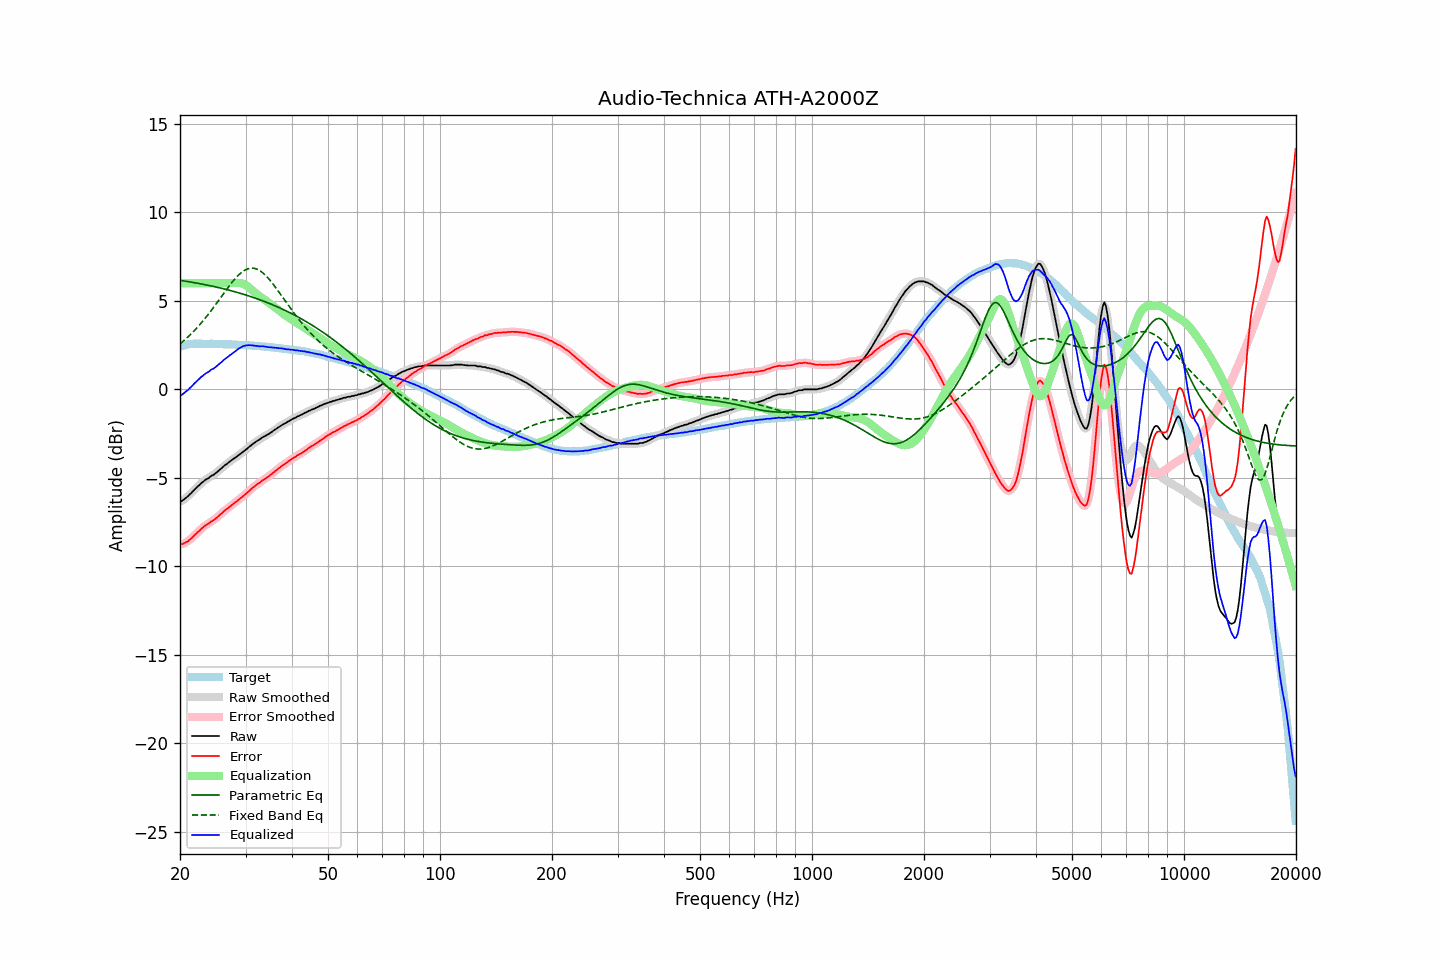

The file beside this chart, header and first rows:
frequency, raw, error, smoothed, error_smoothed, equalization, parametric_eq, fixed_band_eq, equalized_raw, equalized_smoothed, target
20.00, -6.32, -8.73, -6.33, -8.74, 6.00, 6.16, 2.57, -0.32, -0.33, 2.41
20.20, -6.31, -8.75, -6.29, -8.73, 6.00, 6.14, 2.65, -0.31, -0.29, 2.44
20.40, -6.25, -8.72, -6.25, -8.71, 6.00, 6.13, 2.72, -0.25, -0.25, 2.47
20.61, -6.18, -8.67, -6.19, -8.68, 6.00, 6.12, 2.80, -0.18, -0.19, 2.49
20.81, -6.10, -8.62, -6.11, -8.62, 6.00, 6.10, 2.88, -0.10, -0.11, 2.52
21.02, -6.04, -8.59, -6.03, -8.57, 6.00, 6.09, 2.97, -0.04, -0.03, 2.55
21.23, -5.93, -8.49, -5.94, -8.50, 6.00, 6.07, 3.05, 0.07, 0.06, 2.56
21.44, -5.86, -8.42, -5.85, -8.42, 6.00, 6.06, 3.14, 0.14, 0.15, 2.57
21.66, -5.76, -8.34, -5.76, -8.33, 6.00, 6.04, 3.23, 0.24, 0.24, 2.58
21.87, -5.66, -8.23, -5.67, -8.24, 6.00, 6.02, 3.33, 0.34, 0.33, 2.58
22.09, -5.58, -8.16, -5.57, -8.16, 6.00, 6.01, 3.42, 0.42, 0.43, 2.58
22.31, -5.48, -8.06, -5.48, -8.07, 6.00, 5.99, 3.52, 0.52, 0.52, 2.58
22.54, -5.41, -7.99, -5.40, -7.99, 6.00, 5.98, 3.62, 0.59, 0.60, 2.58
22.76, -5.31, -7.89, -5.32, -7.90, 6.00, 5.96, 3.73, 0.69, 0.68, 2.58
22.99, -5.25, -7.82, -5.24, -7.82, 6.00, 5.94, 3.83, 0.75, 0.76, 2.57
23.22, -5.17, -7.74, -5.17, -7.74, 6.00, 5.92, 3.94, 0.83, 0.83, 2.57
23.45, -5.10, -7.67, -5.11, -7.68, 6.00, 5.91, 4.05, 0.90, 0.89, 2.57
23.69, -5.05, -7.62, -5.05, -7.62, 6.00, 5.89, 4.17, 0.95, 0.95, 2.57
23.92, -5.00, -7.57, -4.98, -7.56, 6.00, 5.87, 4.28, 1.00, 1.02, 2.57
24.16, -4.91, -7.49, -4.93, -7.50, 6.00, 5.85, 4.40, 1.09, 1.07, 2.58
24.40, -4.86, -7.44, -4.87, -7.44, 6.00, 5.83, 4.52, 1.14, 1.13, 2.58
24.65, -4.82, -7.39, -4.81, -7.38, 6.00, 5.81, 4.64, 1.18, 1.19, 2.57
24.89, -4.75, -7.31, -4.75, -7.31, 6.00, 5.79, 4.77, 1.25, 1.25, 2.57
25.14, -4.67, -7.23, -4.67, -7.24, 6.00, 5.77, 4.89, 1.33, 1.33, 2.56
25.39, -4.60, -7.16, -4.60, -7.16, 6.00, 5.75, 5.02, 1.40, 1.40, 2.56
25.65, -4.51, -7.07, -4.52, -7.08, 6.00, 5.73, 5.14, 1.49, 1.48, 2.56
25.91, -4.45, -7.00, -4.44, -6.99, 6.00, 5.71, 5.27, 1.55, 1.56, 2.55
26.16, -4.36, -6.91, -4.36, -6.91, 6.00, 5.68, 5.40, 1.64, 1.64, 2.55
26.43, -4.28, -6.83, -4.29, -6.84, 6.00, 5.66, 5.52, 1.72, 1.71, 2.55
26.69, -4.22, -6.77, -4.21, -6.76, 6.00, 5.64, 5.65, 1.78, 1.79, 2.55
26.96, -4.15, -6.70, -4.15, -6.69, 6.00, 5.61, 5.77, 1.85, 1.85, 2.55
27.23, -4.07, -6.62, -4.08, -6.62, 6.00, 5.59, 5.89, 1.93, 1.92, 2.55
27.50, -4.01, -6.55, -4.01, -6.55, 6.00, 5.57, 6.00, 1.99, 1.99, 2.54
27.77, -3.94, -6.47, -3.94, -6.48, 6.00, 5.54, 6.11, 2.06, 2.06, 2.53
28.05, -3.88, -6.41, -3.88, -6.41, 6.01, 5.52, 6.22, 2.13, 2.13, 2.53
28.33, -3.82, -6.34, -3.82, -6.34, 6.01, 5.49, 6.32, 2.19, 2.20, 2.52
28.62, -3.75, -6.27, -3.75, -6.27, 6.02, 5.47, 6.42, 2.26, 2.26, 2.52
28.90, -3.68, -6.20, -3.68, -6.20, 6.01, 5.44, 6.50, 2.33, 2.33, 2.52
29.19, -3.62, -6.12, -3.61, -6.12, 5.99, 5.41, 6.59, 2.38, 2.38, 2.50
29.48, -3.54, -6.05, -3.54, -6.05, 5.97, 5.38, 6.65, 2.43, 2.43, 2.51
29.78, -3.47, -5.97, -3.47, -5.98, 5.93, 5.36, 6.72, 2.46, 2.46, 2.50
30.08, -3.40, -5.90, -3.40, -5.90, 5.88, 5.33, 6.76, 2.48, 2.48, 2.50
30.38, -3.33, -5.82, -3.33, -5.82, 5.82, 5.30, 6.80, 2.49, 2.49, 2.49
30.68, -3.25, -5.74, -3.25, -5.74, 5.75, 5.27, 6.83, 2.50, 2.50, 2.49
30.99, -3.18, -5.65, -3.18, -5.65, 5.67, 5.24, 6.85, 2.49, 2.49, 2.47
31.30, -3.10, -5.57, -3.11, -5.58, 5.59, 5.21, 6.85, 2.49, 2.48, 2.47
31.61, -3.04, -5.51, -3.04, -5.50, 5.51, 5.18, 6.84, 2.47, 2.47, 2.47
31.93, -2.97, -5.43, -2.97, -5.43, 5.43, 5.15, 6.82, 2.46, 2.46, 2.46
32.24, -2.91, -5.35, -2.91, -5.36, 5.36, 5.12, 6.79, 2.45, 2.45, 2.44
32.57, -2.86, -5.30, -2.85, -5.29, 5.30, 5.08, 6.74, 2.43, 2.44, 2.44
32.89, -2.80, -5.24, -2.80, -5.23, 5.23, 5.05, 6.69, 2.43, 2.44, 2.44
33.22, -2.73, -5.16, -2.74, -5.17, 5.17, 5.02, 6.62, 2.44, 2.43, 2.43
33.55, -2.68, -5.10, -2.68, -5.10, 5.11, 4.98, 6.54, 2.43, 2.43, 2.42
33.89, -2.63, -5.04, -2.63, -5.04, 5.04, 4.95, 6.46, 2.41, 2.42, 2.41
34.23, -2.58, -4.99, -2.58, -4.98, 4.98, 4.91, 6.37, 2.40, 2.40, 2.41
34.57, -2.53, -4.92, -2.53, -4.92, 4.91, 4.87, 6.27, 2.38, 2.39, 2.39
34.92, -2.47, -4.85, -2.47, -4.86, 4.85, 4.84, 6.16, 2.38, 2.38, 2.38
35.27, -2.41, -4.79, -2.41, -4.78, 4.78, 4.80, 6.05, 2.37, 2.37, 2.38
35.62, -2.34, -4.70, -2.34, -4.71, 4.71, 4.76, 5.93, 2.37, 2.37, 2.36
35.97, -2.28, -4.63, -2.28, -4.64, 4.64, 4.72, 5.81, 2.36, 2.36, 2.35
... 635 more rows
